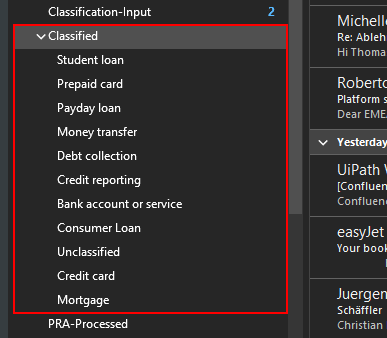
Task: E-mail classification using ML Skills in AI Fabric.

Workflow: Email_Classification

Step 1: Callout 'Tree Item  Classified' on the element 'Unclassified*' in window '* - {{OutllookAccount}} - Outlook' (outlook.exe)
